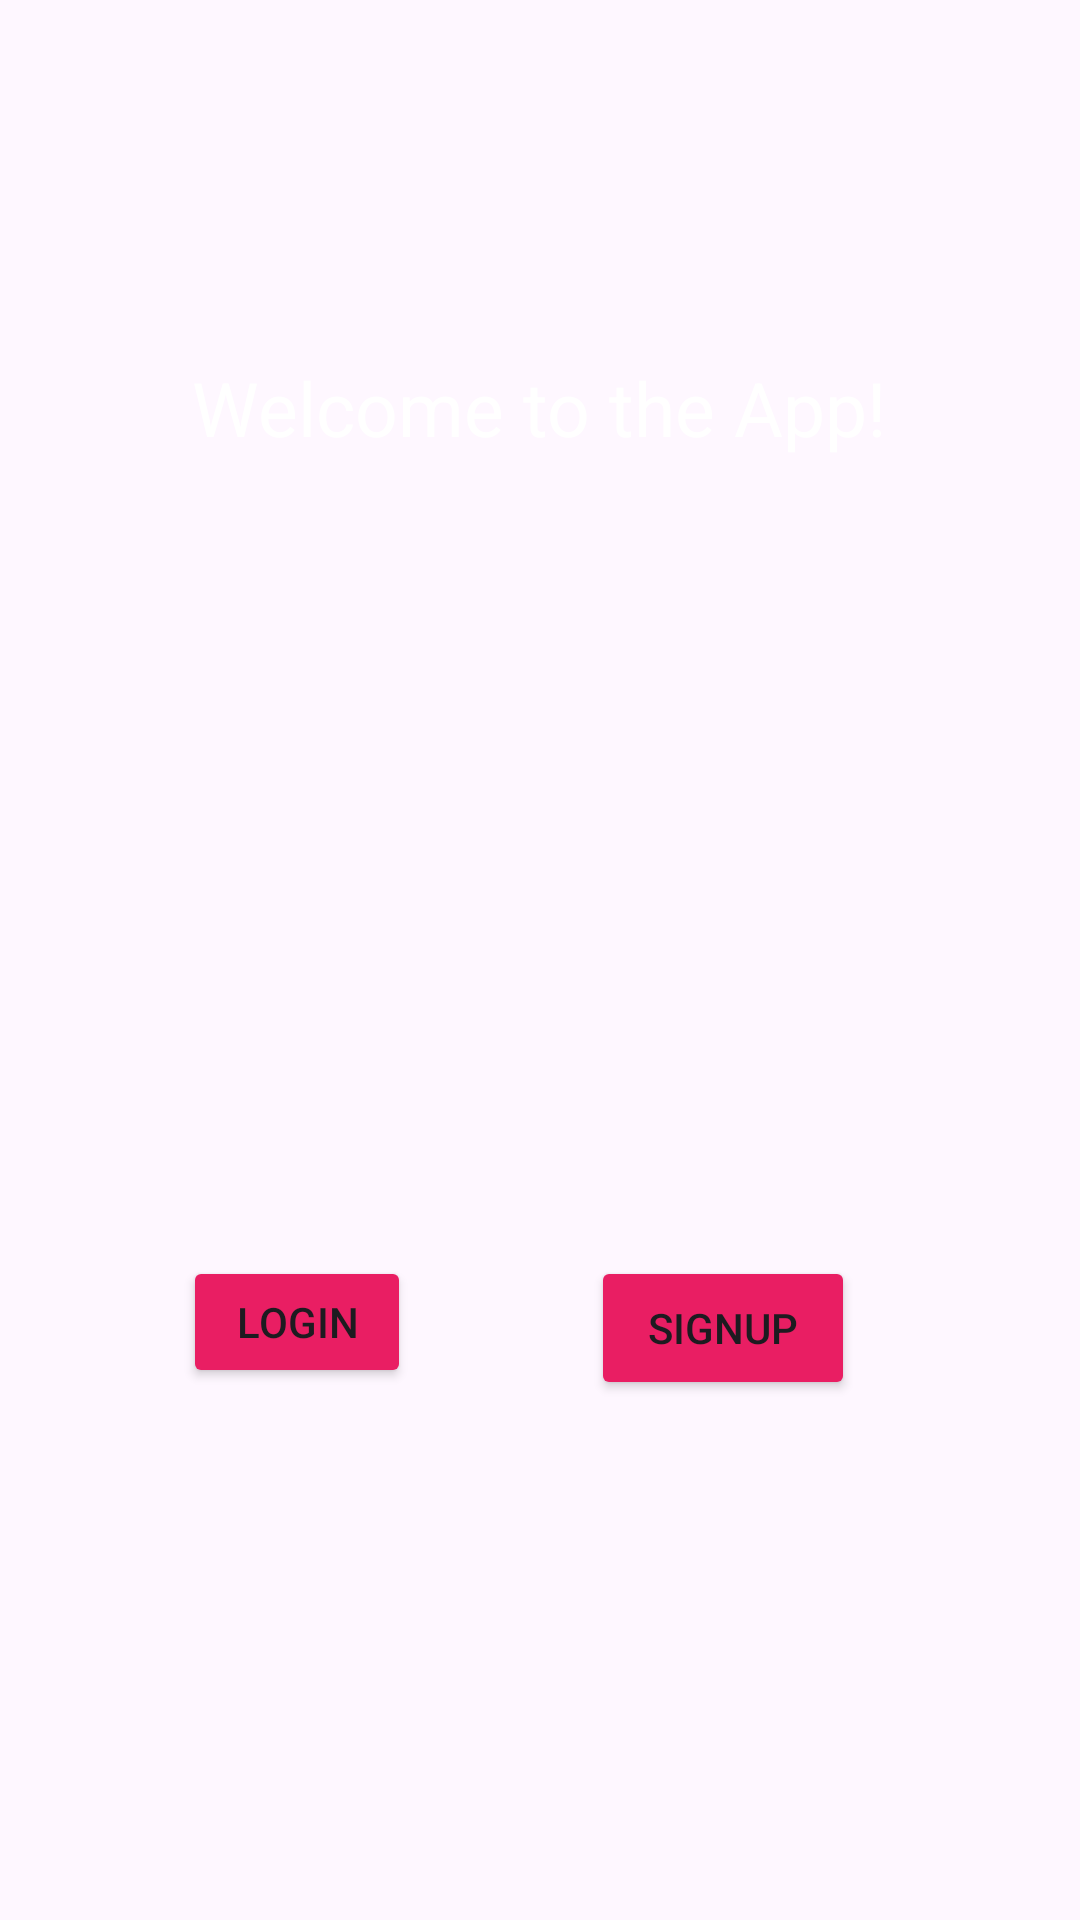

The Android layout XML behind this screen, and the referenced resources:
<!-- AndroidManifest.xml: application theme Theme.EDP_PROJECT -->
<!-- res/layout/activity_main.xml -->
<?xml version="1.0" encoding="utf-8"?>
<androidx.constraintlayout.widget.ConstraintLayout xmlns:android="http://schemas.android.com/apk/res/android"
    xmlns:app="http://schemas.android.com/apk/res-auto"
    xmlns:tools="http://schemas.android.com/tools"
    android:layout_width="match_parent"
    android:layout_height="match_parent"
    android:background="@drawable/BackgroundImage"
    tools:context=".MainActivity">

    <TextView
        android:id="@+id/textView"
        android:layout_width="wrap_content"
        android:layout_height="wrap_content"
        android:text="@string/welcome_to_the_app"
        android:textColor="@color/design_default_color_on_primary"
        android:textSize="25dp"
        app:layout_constraintBottom_toBottomOf="parent"
        app:layout_constraintEnd_toEndOf="parent"
        app:layout_constraintHorizontal_bias="0.498"
        app:layout_constraintStart_toStartOf="parent"
        app:layout_constraintTop_toTopOf="parent"
        app:layout_constraintVertical_bias="0.196" />

    <Button
        android:id="@+id/LoginButton"
        android:layout_width="0dp"
        android:layout_height="44dp"
        android:layout_marginStart="61dp"
        android:layout_marginEnd="60dp"
        android:backgroundTint="#E91E63"
        android:text="Login"
        app:layout_constraintBottom_toBottomOf="parent"
        app:layout_constraintEnd_toEndOf="parent"
        app:layout_constraintEnd_toStartOf="@+id/SignUpButton"
        app:layout_constraintHorizontal_bias="0.211"
        app:layout_constraintStart_toStartOf="parent"
        app:layout_constraintTop_toBottomOf="@+id/textView"
        app:layout_constraintVertical_bias="0.6"
        tools:ignore="InvalidId" />

    <Button
        android:id="@+id/SignUpButton"
        android:layout_width="wrap_content"
        android:layout_height="wrap_content"
        android:layout_marginEnd="75dp"
        android:backgroundTint="#E91E63"
        android:text="SignUp"
        app:layout_constraintEnd_toEndOf="parent"
        app:layout_constraintStart_toEndOf="@+id/LoginButton"
        app:layout_constraintTop_toTopOf="@+id/LoginButton" />

</androidx.constraintlayout.widget.ConstraintLayout>
<!-- resources referenced by this layout -->
<resources>
  <string name="welcome_to_the_app">Welcome to the App!</string>
  <style name="Theme.EDP_PROJECT" parent="Base.Theme.EDP_PROJECT" />
  <style name="Base.Theme.EDP_PROJECT" parent="Theme.Material3.DayNight.NoActionBar">
          
          
      </style>
</resources>
